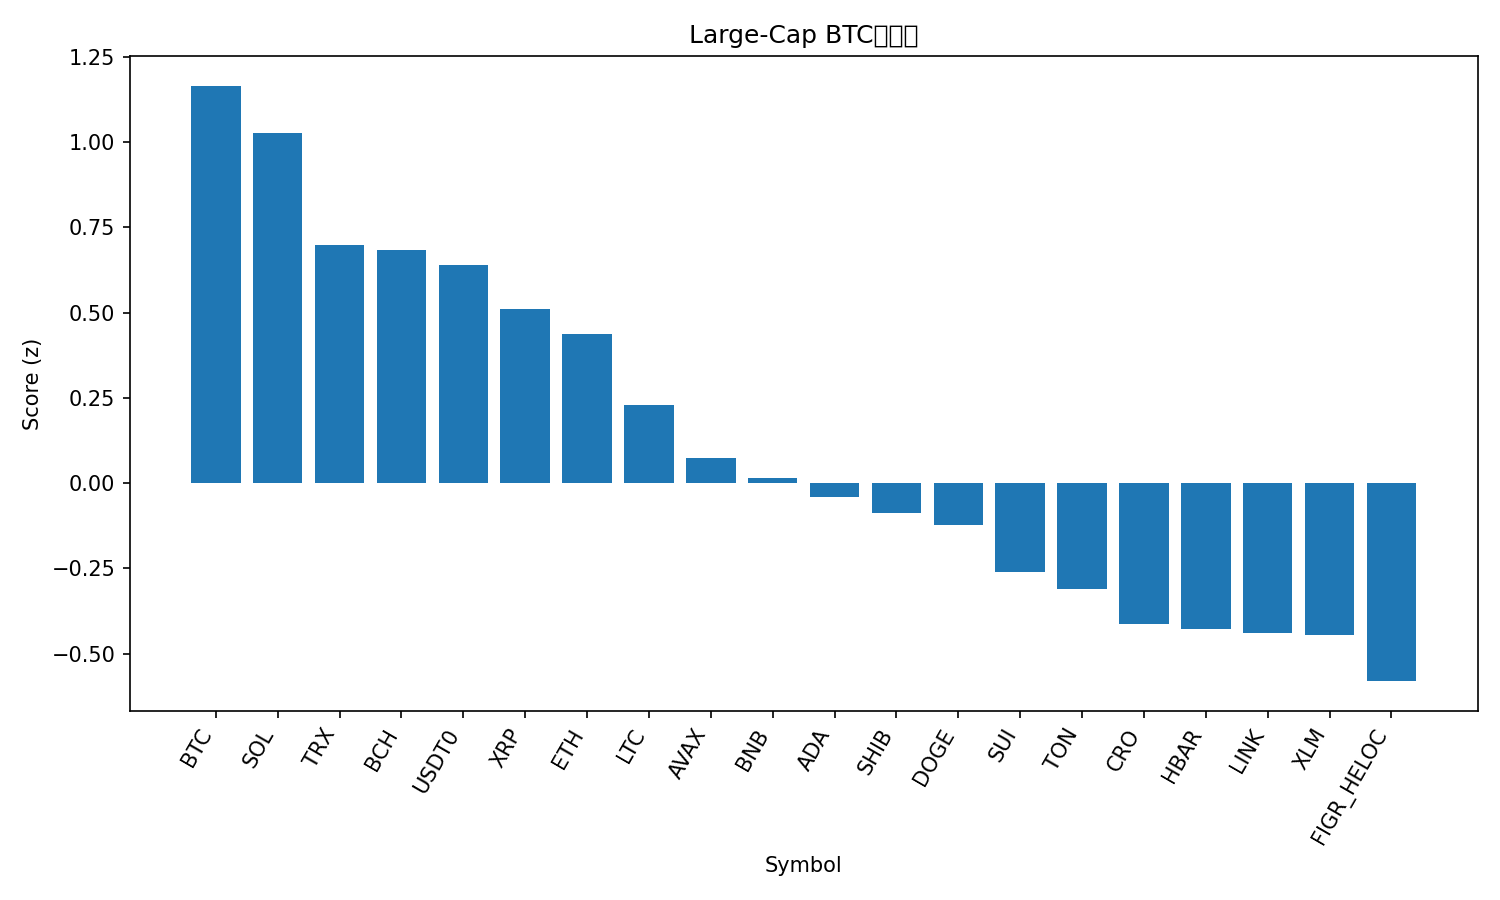

Data behind this chart, as committed beside it:
rank, name, symbol, price_btc, price_usd, pct_1h_btc, pct_24h_btc, pct_7d_btc, market_cap_rank, market_cap_usd, volume_usd, score
1, Bitcoin, BTC, 1.0, 113384, 0.0, 0.0, 0.0, 1, 2261414661710, 56850931253, 1.165
2, Solana, SOL, 0.001835, 208, 0.3181, -1.649, -5.304, 6, 113187123165, 6678093512, 1.027
3, TRON, TRX, 2.94e-06, 0.3337, -0.2486, 0.06888, -1.081, 10, 31618233700, 536270508, 0.6968
4, Bitcoin Cash, BCH, 0.004878, 553.1, -0.1209, -0.7919, -1.682, 22, 11031279414, 271448725, 0.6831
5, USDT0, USDT0, 8.82e-06, 0.9997, -0.3702, 0.5301, -0.3602, 30, 7575735911, 544821710, 0.64
6, XRP, XRP, 2.508e-05, 2.84, -0.1456, -1.592, -1.032, 4, 170286798689, 4511859187, 0.5116
7, Ethereum, ETH, 0.03648, 4136, -0.3329, -0.6577, -1.587, 2, 500007746892, 32757479552, 0.4384
8, Litecoin, LTC, 0.0009254, 104.9, -0.3861, -0.9291, -2.1, 27, 8022675593, 369868958, 0.2292
9, Avalanche, AVAX, 0.0002581, 29.26, 0.112, -2.598, -15, 18, 12364550244, 987453621, 0.07365
10, BNB, BNB, 0.008838, 1002, -0.5669, -0.8787, -0.9493, 5, 139748334860, 2032869187, 0.016
11, Cardano, ADA, 6.96e-06, 0.7893, -0.327, -2.198, -4.172, 11, 28872436295, 1016160908, -0.03948
12, Shiba Inu, SHIB, 1.02993e-10, 1.168e-05, -0.3601, -2.029, -4.891, 32, 6885533392, 153065939, -0.08759
13, Dogecoin, DOGE, 2.02e-06, 0.2288, -0.29, -2.691, -5.037, 9, 34646933651, 1984146210, -0.1236
14, Sui, SUI, 2.829e-05, 3.21, -0.356, -2.801, -5.252, 21, 11474120167, 846623348, -0.2598
15, Toncoin, TON, 2.331e-05, 2.64, -0.3878, -2.461, -6.88, 34, 6724322779, 135815860, -0.3092
16, Cronos, CRO, 1.74e-06, 0.1971, -0.8605, 0.6063, -7.552, 33, 6870881545, 99420496, -0.4119
17, Hedera, HBAR, 1.87e-06, 0.2125, -0.5032, -2.578, -4.982, 25, 9020360407, 214627439, -0.4274
18, Chainlink, LINK, 0.0001871, 21.22, -0.7056, -1.451, -3.621, 15, 14417410945, 674167030, -0.4379
19, Stellar, XLM, 3.2e-06, 0.3623, -0.5175, -3.1, -2.323, 20, 11573643364, 203638151, -0.4435
20, Figure Heloc, FIGR_HELOC, 8.79e-06, 0.997, -0.3471, -5.37, -0.3953, 17, 12691613155, 12347627, -0.5801
21, Hyperliquid, HYPE, 0.0003921, 44.56, -1.276, -5.907, -7.33, 19, 12089840178, 547627027, -2.422
